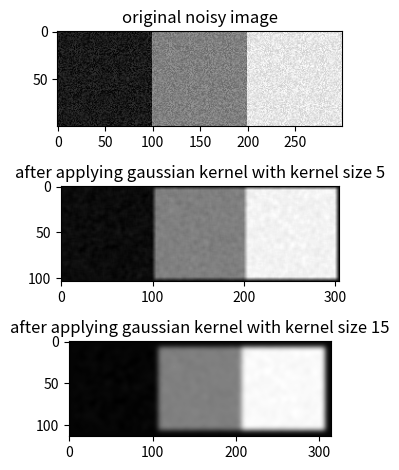

This chart was generated by the following Python code:
import numpy as np
from matplotlib import pyplot as plt
from scipy import signal


def gaussianKernel(dimensions: int, sigma: float) -> np.array:
    center = (dimensions - 1) / 2
    denom = 1 / (2 * np.pi * (sigma ** 2))
    kernel = np.fromfunction(
        lambda x, y: denom
        * np.e ** -(((x - center) ** 2 + (y - center) ** 2) / (2 * (sigma ** 2))),
        shape=(dimensions, dimensions),
    )
    return kernel / np.sum(kernel)


def main():
    hundreds = np.zeros((100, 100))
    twohundreds = np.ones((100, 100)) * 100
    threehunderds = np.ones((100, 100)) * 200

    concatenatedArray = np.concatenate((hundreds, twohundreds, threehunderds), axis=1)
    imagewithnoise = concatenatedArray + 50 * (np.random.rand(100, 300) - 0.5)
    fig, ax = plt.subplots(3)
    ax[0].imshow(imagewithnoise, cmap="gray")
    ax[0].set_title("original noisy image")
    ax[1].imshow(signal.convolve2d(imagewithnoise, gaussianKernel(5, 3)), cmap="gray")
    ax[1].set_title("after applying gaussian kernel with kernel size 5")
    ax[2].imshow(signal.convolve2d(imagewithnoise, gaussianKernel(15, 3)), cmap="gray")
    ax[2].set_title("after applying gaussian kernel with kernel size 15")
    plt.tight_layout(pad=1.08, h_pad=None, w_pad=None, rect=None)
    plt.show()


if __name__ == "__main__":
    main()
